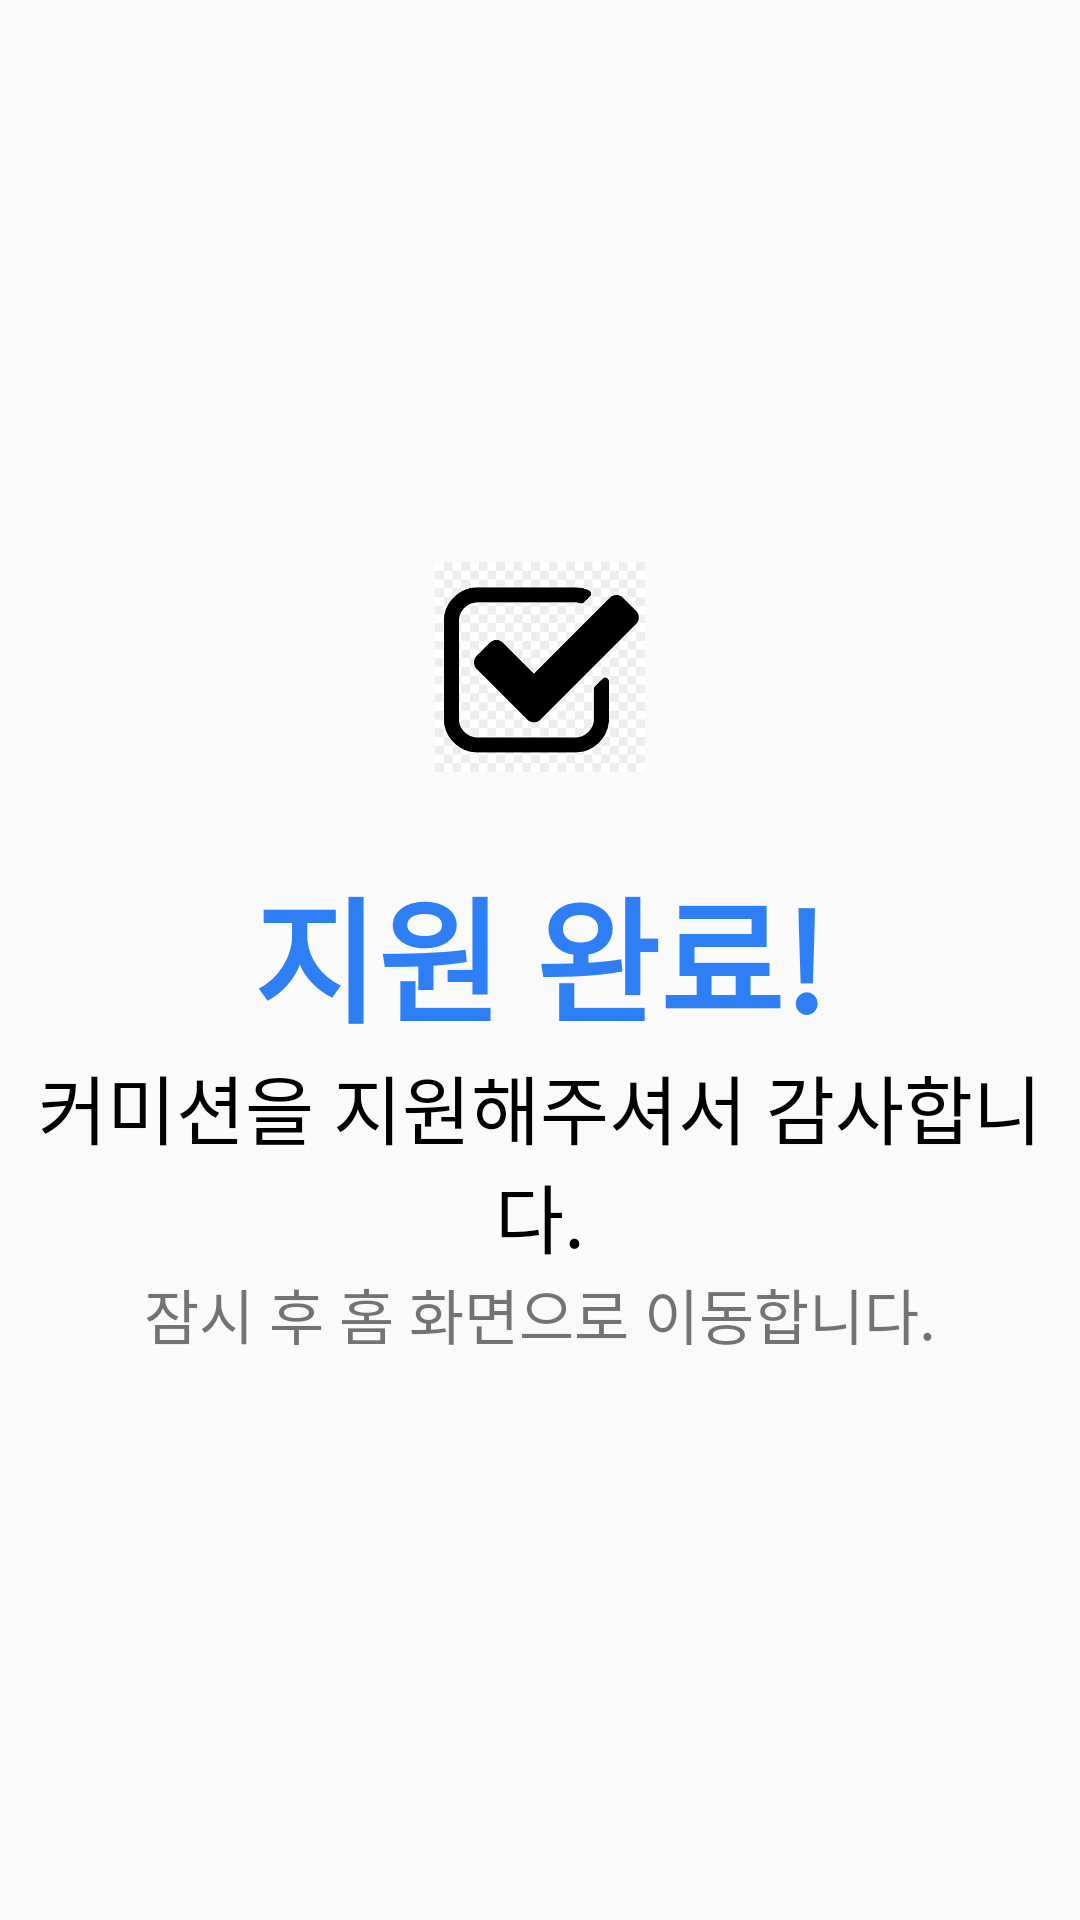

Layout XML and referenced resources for this Android screen:
<!-- AndroidManifest.xml: application theme Theme.Capstone_Writers -->
<!-- res/layout/activity_app_complete.xml -->
<?xml version="1.0" encoding="utf-8"?>
<androidx.constraintlayout.widget.ConstraintLayout
    xmlns:android="http://schemas.android.com/apk/res/android"
    xmlns:app="http://schemas.android.com/apk/res-auto"
    xmlns:tools="http://schemas.android.com/tools"
    android:layout_width="match_parent"
    android:layout_height="match_parent"
    tools:context=".app_complete">

    <ImageView
        android:id="@+id/imageView2"
        android:layout_width="70dp"
        android:layout_height="70dp"
        android:layout_weight="1"
        app:layout_constraintBottom_toTopOf="@+id/textView9"
        app:layout_constraintEnd_toEndOf="parent"
        app:layout_constraintStart_toStartOf="parent"
        app:layout_constraintTop_toTopOf="parent"
        app:layout_constraintVertical_chainStyle="packed"
        app:srcCompat="@drawable/check" />

    <TextView
        android:id="@+id/textView9"
        android:layout_width="wrap_content"
        android:layout_height="wrap_content"
        android:layout_marginTop="28dp"
        android:text="지원 완료!"
        android:textColor="@color/cap_blue"
        android:textSize="45dp"
        android:textStyle="bold"
        app:layout_constraintBottom_toTopOf="@+id/textView10"
        app:layout_constraintEnd_toEndOf="parent"
        app:layout_constraintStart_toStartOf="parent"
        app:layout_constraintTop_toBottomOf="@+id/imageView2" />

    <TextView
        android:id="@+id/textView10"
        android:layout_width="wrap_content"
        android:layout_height="wrap_content"
        android:text="커미션을 지원해주셔서 감사합니다."
        android:textAlignment="center"
        android:textColor="@color/black"
        android:textSize="25sp"
        app:layout_constraintBottom_toTopOf="@+id/textView11"
        app:layout_constraintEnd_toEndOf="parent"
        app:layout_constraintStart_toStartOf="parent"
        app:layout_constraintTop_toBottomOf="@+id/textView9" />

    <TextView
        android:id="@+id/textView11"
        android:layout_width="wrap_content"
        android:layout_height="wrap_content"
        android:text="잠시 후 홈 화면으로 이동합니다."
        android:textSize="20sp"
        app:layout_constraintBottom_toBottomOf="parent"
        app:layout_constraintEnd_toEndOf="parent"
        app:layout_constraintStart_toStartOf="parent"
        app:layout_constraintTop_toBottomOf="@+id/textView10" />

</androidx.constraintlayout.widget.ConstraintLayout>
<!-- resources referenced by this layout -->
<resources>
  <color name="black">#FF000000</color>
  <color name="cap_blue">#2E7EF6</color>
  <!-- drawable check: png bitmap (drawable, 2917 bytes) -->
  <style name="Theme.Capstone_Writers" parent="Theme.AppCompat.Light">
          
          <item name="colorPrimary">@color/purple_500</item>
          <item name="colorPrimaryVariant">@color/purple_700</item>
          <item name="colorOnPrimary">@color/white</item>
          
          <item name="colorSecondary">@color/teal_200</item>
          <item name="colorSecondaryVariant">@color/teal_700</item>
          <item name="colorOnSecondary">@color/black</item>
          
          <item name="android:statusBarColor">?attr/colorPrimaryVariant</item>
          
      </style>
  <color name="purple_500">#FF6200EE</color>
  <color name="purple_700">#FF3700B3</color>
  <color name="white">#FFFFFFFF</color>
  <color name="teal_200">#FF03DAC5</color>
  <color name="teal_700">#FF018786</color>
</resources>
